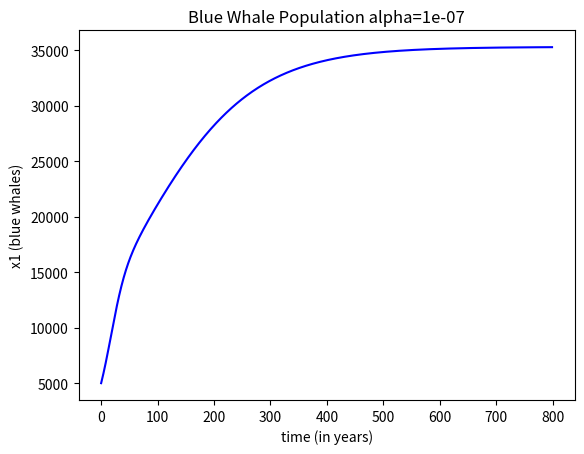
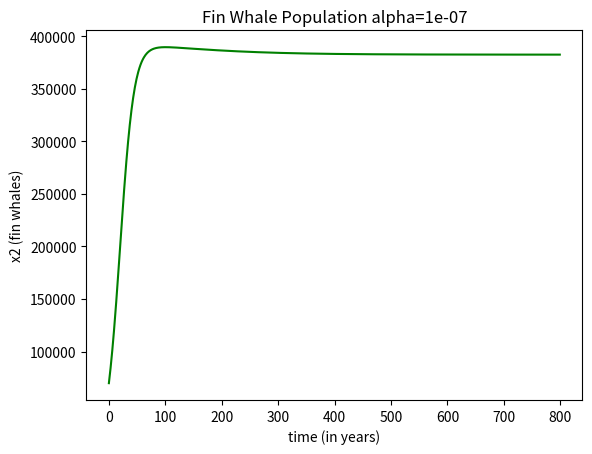
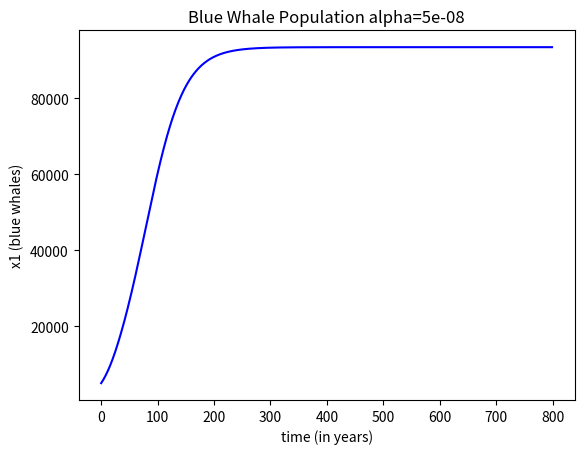
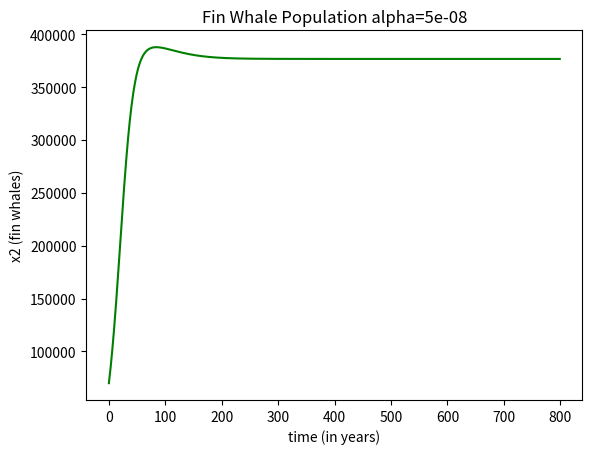
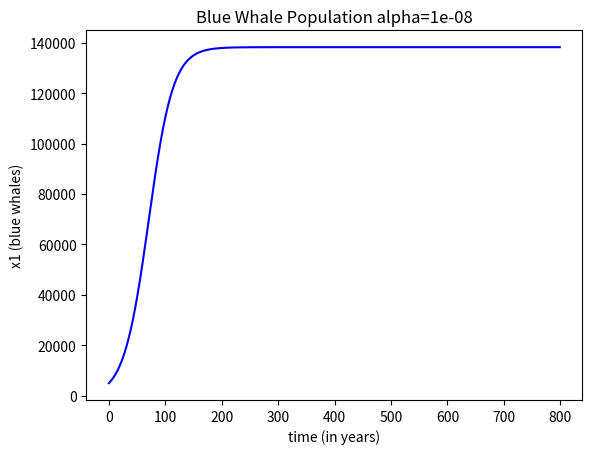
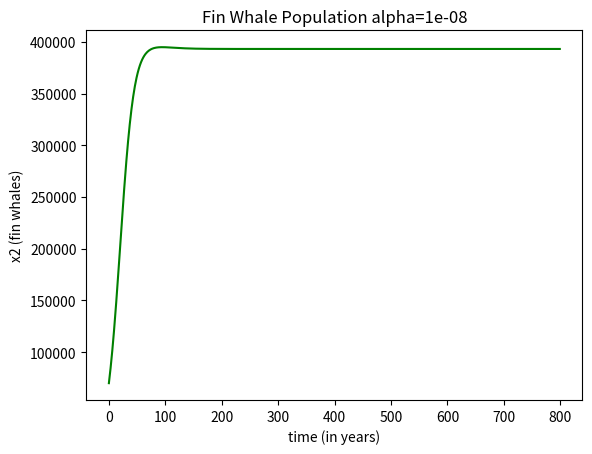
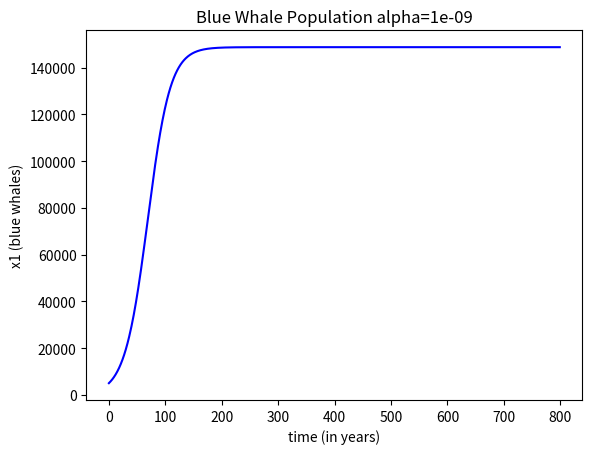
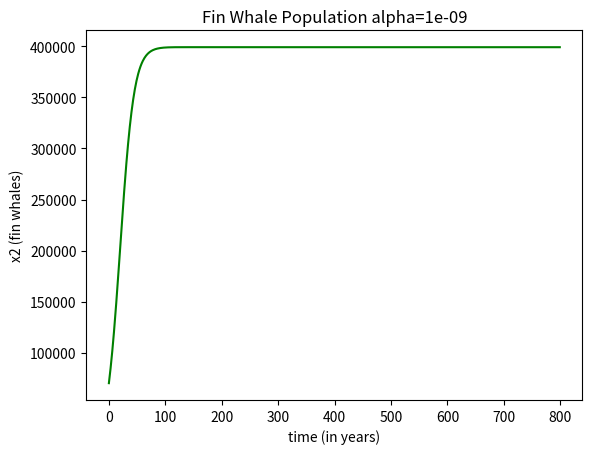

Source code (Python) for these figures, in order:
# -*- coding: utf-8 -*-
"""
Created on Sun Jan 27 08:31:22 2019

@author: becneljj
"""

import matplotlib.pyplot as plt # used to make fancy plots
import numpy as np # numerical calculations
import sympy as sym # symbolic calculations
#------------------------------------------------
# functions for the rate of change in x1, blue whale population
def f1(x1, x2, comp_rate = 1.0e-7):
    # competition rate between species defaults to 10^-7
    return 0.05*x1*(1-x1/150000.0)-comp_rate*x1*x2

# functions for the rate of change in x2, fin whale population
def f2(x1, x2, comp_rate = 1.0e-7):
    # competition rate between species defaults to 10^-7
    return 0.08*x2*(1-x2/400000.0)-comp_rate*x1*x2

# same as above, but in vector form using np.arrary
# x - is an np.array (vector) representing the current state
def F(x, comp_rate = 1.0e-7):
    return np.array([f1(x[0],x[1], comp_rate),f2(x[0],x[1], comp_rate) ])

#-----------------------------------------------------------------------

def find_equilibrium(comp_rate = 1.0e-7):
    """This funciton finds the nontrivial equilibrium of the system (both value nonzero) 
    and returns the equilbrium point."""
    
    # the equilibrium points
    x1 = sym.symbols("x1")
    x2 = sym.symbols("x2")
    solutions = sym.solve([f1(x1,x2,comp_rate), f2(x1,x2,comp_rate)], x1, x2)
    # print the solutions
    equil_point = [ 0,0]
    for s in solutions:
        if(s[0]>0) and (s[1] > 0):
            return s
    
    return equil_point
#------------------------------------------
def simulate_population(comp_rate = 1.0e-7, start = np.array((5000,70000)), max_years = 800, epsilon=100):
   """This is method creates a sequences of points demonstrating how our
   discrete time dynamical system is changing. We begin at the starting 
   position given by start (the population of blue and fin whales) 
   an numpy array (vector). The system is run up to the maximum number of
   steps given by max years or until both populations reach within epsilon
   of the equilibrium.
   
   A list of tuples representing the states we traversed is returned 
   along with the final winner sate.
   """
   # list of points that will be return 
   point_list = [  ]
   current_point = start # loop variable holding the current state of system
   
   # find the nontrivial equilibrium solution for the system
   equilibrium = find_equilibrium(comp_rate)
   
   blue_year = max_years # year the blue whales reached near equilibrium (or max population)
   fin_year = max_years # year the fin whales reached near equilibrium (or max population)
   
   # we continue the simulation until we reach the max time steps   
   for time_step in range(1,max_years+1):
       point_list.append(tuple(current_point))
       # move to the next point in the system
       current_point = current_point + F(current_point, comp_rate)
       
       # determine if the populations are near the equilibrium for the first time
       # if so record the year
       if (equilibrium[0]-current_point[0] < epsilon) and (blue_year==max_years):
           blue_year = time_step
           
       if (equilibrium[1]-current_point[1] < epsilon) and (fin_year==max_years):
           fin_year = time_step
      
   # return  the sequence of points and the years where each popluation
   # reach near equilibrium or the max population
   return blue_year,fin_year, point_list 

#----------------------------------------------------------------------
    
def population_plot(points, comp_rate=1e-7):
    """ This function plots the population of the the two species of whales
    over time."""
    # get the x1 and x2 values for the points
    x1 = [p[0] for p in points]
    x2 = [p[1] for p in points]
       
    
    # plot the blue whale population vs time
    plt.figure()
    plt.plot(x1, linestyle ="-", color="blue")
    plt.ylabel("x1 (blue whales)")
    plt.xlabel("time (in years)")
    plt.title("Blue Whale Population alpha=" + str(comp_rate))
    
    plt.show()
    
    # plto the find whale population vs time
    plt.figure()
    plt.plot(x2, linestyle ="-", color="green")
    plt.ylabel("x2 (fin whales)")
    plt.xlabel("time (in years)")
    plt.title("Fin Whale Population alpha="+ str(comp_rate))
    
    
    plt.show()
    
#---------------------------------------------------------------------------
def sensitivity_analysis():
    """ This function reruns the simulation for several values of alpha so we can 
    do sensitivyt analysis."""
    table = [ ]
    for alpha in [1e-7,  5e-8, 1e-8, 1e-9]:
        blue_year, fin_year, points = simulate_population(comp_rate=alpha)
        table.append([alpha, blue_year, fin_year])
        population_plot(points, alpha)
        
    # display the table
    print("Alpha  \t Blue \t Fin")
    for t in table:
        print(t[0], "\t", t[1], "\t", t[2])
        
        
#===========================START===============================
    

# simulate the whale population over time
blue_year, fin_year, points = simulate_population()


# display the population statisitics
# the final population will be in the last point returned by the simulatoin
print(" The blue whales reach equilibrium (or max population) after", blue_year)
print(" The pin whales reach equilibrium (or max population) after", fin_year)
print(" Final number of blue whales", points[-1][0])
print(" Final number of fin whales", points[-1][1])

# plot each popluation over time
population_plot(points)

# check the sensitivity analysis
sensitivity_analysis()
